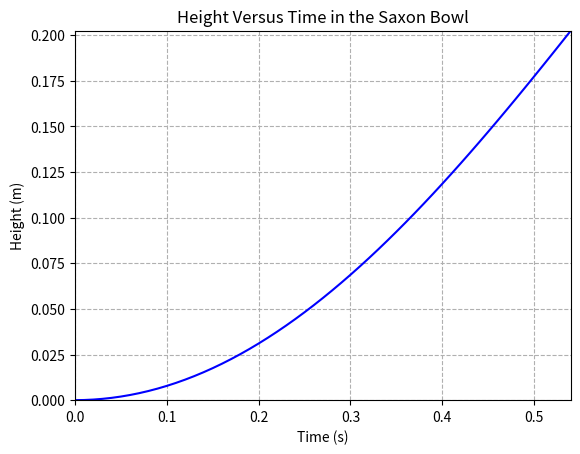

This chart was generated by the following Python code:
# CaYPT Committee
# Student Resources Team
# By: Arsha Niksa
# Computational Physics Tutorial
# Topic: Solving an ODE
# Sample Problem: Saxon Bowl (Problem 6 | 2020)

# ------------------------ importing required packages ----------------------- #
import math
import matplotlib.pyplot as plt

# ----------------------- defining necessary functions ----------------------- #
def f(z):
    return z

def s(x, z):
    constantTerm = (g * S) / (delta * PI * r*r)
    return constantTerm * (height - x)

def advanceIteration(xPrevious, zPrevious, f, s):
    k0 = h * f(zPrevious)
    l0 = h * s(xPrevious, zPrevious)
    k1 = h * f(zPrevious + 0.5 * l0)
    l1 = h * s(xPrevious + 0.5 * h, zPrevious + 0.5 * l0)
    k2 = h * f(xPrevious + 0.5 * h)
    l2 = h * s(xPrevious + 0.5 * h, zPrevious + 0.5 * l1)
    k3 = h * f(xPrevious + h)
    l3 = h * s(xPrevious + h, zPrevious + l2)
    xUpdated = xPrevious + 1/6 * (k0 + 2*k1 + 2*k2 + k3)
    zUpdated = zPrevious + 1/6 * (l0 + 2*l1 + 2*l2 + l3)
    return xUpdated, zUpdated

# ---------------------------- physical variables ---------------------------- #
g = 9.81 # gravitational acceleration | m/s^2
S = 3.14E-4 # hole area | m^2
delta = 1E-3 # container width | m
height = 0.2 # height of container | m
r = 0.25 # radius of bowl | m
PI = math.pi # pi number | 1

# --------------------------- ODE solvers variable --------------------------- #
h = 0.01 # increment
xInitial = 0 # initial height of water relative to base | m
zInitial = 0 # initial velocity through the hole | m/s

# ------------------------------ running solver ------------------------------ #
timeArray = [0]
heightArray =  [xInitial]
xPrevious = xInitial
zPrevious = zInitial
xUpdated = 0
zUpdated = 0
while (xUpdated <= height):
    # advanding simulation by 1 iteration:
    xUpdated, zUpdated = advanceIteration(xPrevious, zPrevious, f, s)
    # storing the updated time and height:
    timeArray.append(timeArray[-1] + h)
    heightArray.append(xUpdated)
    # assigning updated values to the temporary value holders (xPrevious and zPrevious)
    xPrevious = xUpdated
    zPrevious = zUpdated

# ----------------------------- plotting results ----------------------------- #
plt.plot(timeArray, heightArray, color = "blue")
plt.xlabel("Time (s)")
plt.xlim(0, timeArray[-1])
plt.ylabel("Height (m)")
plt.ylim(0, heightArray[-1])
plt.title("Height Versus Time in the Saxon Bowl")
plt.grid(linestyle = '--')
plt.show()